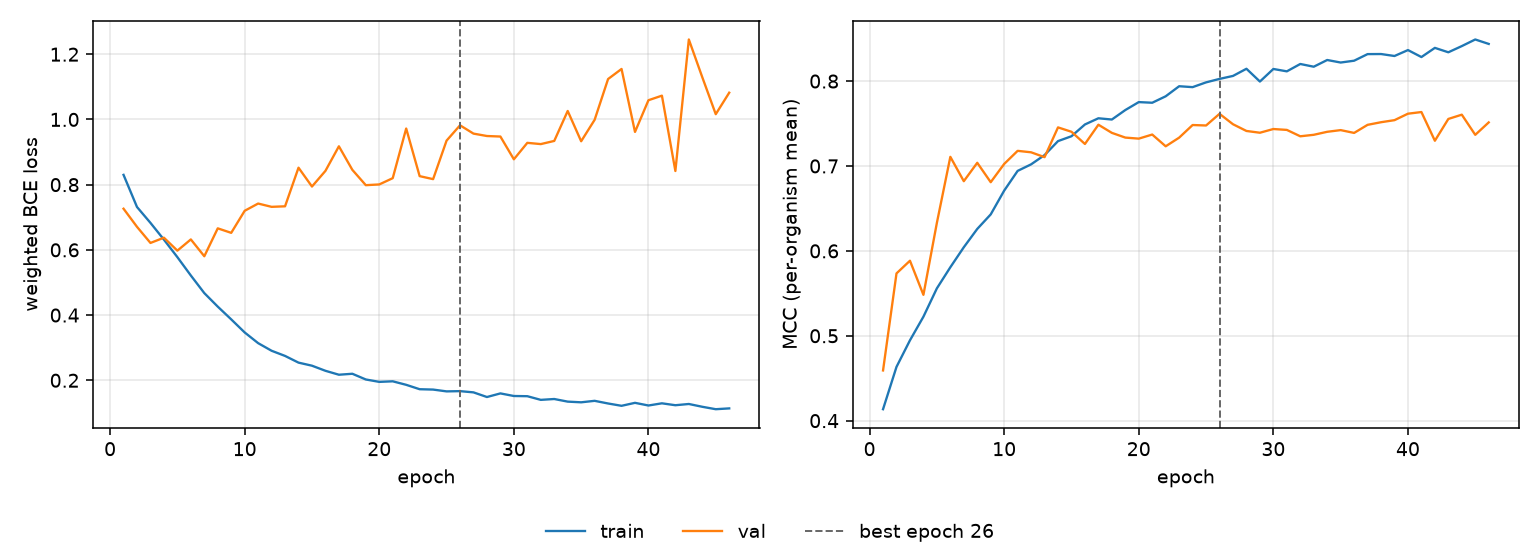

Data behind this chart, as committed beside it:
epoch, tr_loss, vl_loss, tr_mcc, vl_mcc, is_best
1, 0.83, 0.7262, 0.4135, 0.4592, False
2, 0.7315, 0.6706, 0.4634, 0.5735, False
3, 0.6828, 0.6212, 0.4946, 0.5884, False
4, 0.6313, 0.6373, 0.5225, 0.5482, False
5, 0.5776, 0.5976, 0.5558, 0.633, False
6, 0.5214, 0.632, 0.5807, 0.7108, False
7, 0.4674, 0.5804, 0.6043, 0.6821, False
8, 0.4259, 0.666, 0.6258, 0.7038, False
9, 0.3868, 0.6522, 0.643, 0.6809, False
10, 0.3467, 0.7198, 0.671, 0.7024, False
11, 0.3139, 0.742, 0.6942, 0.7178, False
12, 0.2906, 0.7319, 0.7019, 0.7161, False
13, 0.2747, 0.7336, 0.7128, 0.7104, False
14, 0.2541, 0.852, 0.7293, 0.7455, False
15, 0.2448, 0.7942, 0.735, 0.7403, False
16, 0.2291, 0.8422, 0.7489, 0.7259, False
17, 0.217, 0.9176, 0.7562, 0.7486, False
18, 0.22, 0.8454, 0.7547, 0.739, False
19, 0.2025, 0.7984, 0.7659, 0.7334, False
20, 0.1951, 0.8007, 0.7753, 0.7322, False
21, 0.1968, 0.8199, 0.7745, 0.737, False
22, 0.1861, 0.9722, 0.7821, 0.7232, False
23, 0.1726, 0.8261, 0.7939, 0.7334, False
24, 0.1715, 0.8169, 0.7929, 0.7482, False
25, 0.166, 0.935, 0.7985, 0.7477, False
26, 0.1667, 0.982, 0.8026, 0.7614, True
27, 0.163, 0.9565, 0.8061, 0.7492, False
28, 0.1487, 0.9492, 0.8145, 0.7412, False
29, 0.1598, 0.9475, 0.7995, 0.7392, False
30, 0.1518, 0.8778, 0.8143, 0.7435, False
31, 0.1512, 0.9282, 0.8115, 0.7425, False
32, 0.14, 0.9244, 0.8201, 0.735, False
33, 0.1426, 0.9341, 0.8169, 0.7367, False
34, 0.1346, 1.026, 0.8248, 0.7403, False
35, 0.1325, 0.9331, 0.8219, 0.7423, False
36, 0.137, 0.9988, 0.824, 0.7389, False
37, 0.1288, 1.124, 0.8318, 0.7485, False
38, 0.1217, 1.155, 0.8319, 0.7515, False
39, 0.1308, 0.9617, 0.8296, 0.754, False
40, 0.1227, 1.059, 0.8365, 0.7616, False
41, 0.1294, 1.073, 0.8283, 0.7635, False
42, 0.1235, 0.8419, 0.8391, 0.7297, False
43, 0.1273, 1.245, 0.8339, 0.7554, False
44, 0.1187, 1.129, 0.8412, 0.7604, False
45, 0.1113, 1.016, 0.849, 0.7367, False
46, 0.1138, 1.082, 0.8438, 0.7513, False
